Run: headless pygame with SDL's dummy video driver; simulated clock (each Clock.tick advances the game by its frame time, no real sleeping); random seed 0; keys injected as events and as key.get_pressed() state; no mouse input.
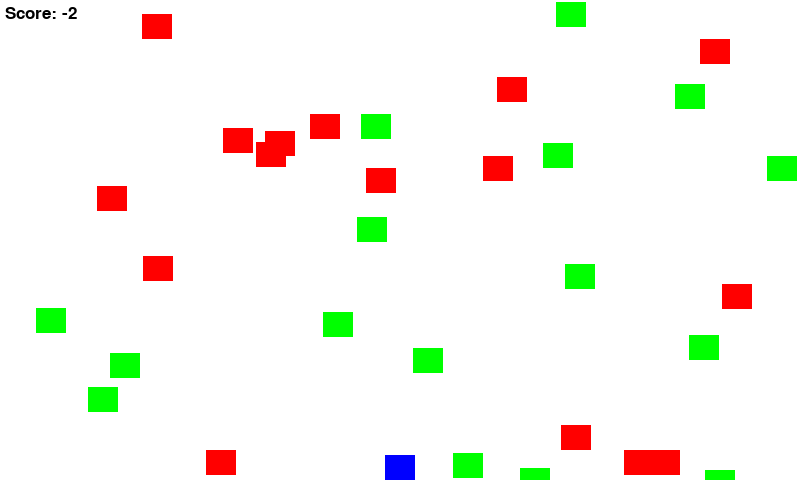
Frame 1 of 1 · flips 1–60 · no input (game ended)

The pygame program that drew these frames:

#Libraries
import pygame
import random

pygame.init()
#Colors
BLACK = (0,0,0)
WHITE = (255,255,255)
RED = (255,0,0)
BLUE = (0,0,255)
GREEN = (0,255,0)

#Screen configurations
WINDOW_WIDTH = 800
WINDOW_HEIGHT = 480

screen = pygame.display.set_mode((WINDOW_WIDTH,WINDOW_HEIGHT))

pygame.display.set_caption("Hungry Lion")

#FPS
clock = pygame.time.Clock()
FPS = 30

#Logical  variables
game_over = False

class Player:

    def __init__(self,*args,**kwargs):

        # Player's color
        self.color = BLUE

        # Size
        self.width = 30
        self.height = 25

        #Postion

        self.pos_x = (WINDOW_WIDTH / 2) - (self.width / 2)
        self.pos_y = WINDOW_HEIGHT - self.height

        #Player Rect 

        self.rect = pygame.Rect(self.pos_x,self.pos_y,self.width,self.height)
    

    #Controling player's position
    def move(self):

        controls = pygame.key.get_pressed()

        if controls[pygame.K_RIGHT] and self.pos_x <= (WINDOW_WIDTH - self.width - 5):
            player.pos_x += 5
        if controls[pygame.K_LEFT] and self.pos_x - 5 >= 0:
            player.pos_x -= 5
        if controls[pygame.K_UP] and self.pos_y -5 >= 0:
            player.pos_y -= 5
        if controls[pygame.K_DOWN] and self.pos_y <= (WINDOW_HEIGHT - self.height - 5):
            player.pos_y += 5

    def draw(self):
        pygame.draw.rect(screen,BLUE,(self.pos_x,self.pos_y,self.width,self.height))

class Enemy:

    def __init__(self,*args,**kwargs):

        #List of Enemies
        self.enemies = []
        #Colors
        self.color = RED

        #Size
        self.width = 30
        self.height = 25

        #Start Spawn
        for i in range(0,10 + random.randint(0,11)):
            pos_x = random.randint(0,WINDOW_WIDTH - self.width)
            pos_y = random.randint(0,WINDOW_HEIGHT - self.height)

            self.enemies.append([pos_x,pos_y,self.width,self.height])

    def move(self):
        for rect in self.enemies:
            rect[1] -= 5

    def detect_out_of_border(self):
        for rect in self.enemies:
            if rect[0] < 0:
                return True
        return False
    def spawn(self):
        for i in range(0,random.randint(0,3)):
            pos_x = random.randint(0,WINDOW_WIDTH - self.width)
            pos_y = random.randint(0,WINDOW_HEIGHT - self.height)

            self.enemies.append([pos_x,WINDOW_HEIGHT,self.width,self.height])    
    def draw(self):
        for rect in self.enemies:
            pygame.draw.rect(screen,self.color,rect)

#Full functionality of food
class Food:

    def __init__(self,*args,**kwargs):
        #List of food

        self.foods = []

        #Food's Color
        self.color = GREEN

        #Size
        self.width = 30
        self.height = 25
        
        #Directions
        self.directions = ['right','left','up','down']
    #Spawn random times
    def spawn(self):

        for i in range(0, 15 + random.randint(0,10)):
        
            pos_x = random.randint(0,WINDOW_WIDTH - self.width)
            pos_y = random.randint(0,WINDOW_HEIGHT - self.height)

            self.foods.append([pos_x,pos_y,self.width,self.height])
    #Shaking function
    def shake(self):
        for rect in self.foods:
            
            #Random shaking direction
            direction = random.choice(self.directions)
            #Limitator
            if rect[0] < 0:
                rect[0] += 5
            if rect[0] > WINDOW_WIDTH:
                rect[0] -= 5

            if rect[1] < 0:
                rect[1] += 5
            if rect[1] > WINDOW_HEIGHT:
                rect[1] -= 5
            #Shaking implementation
            if direction == 'right':
                rect[0] += 5
            if direction == 'left':
                rect[0] -= 5
            if direction == 'up':
                rect[1] -= 5
            if direction == 'down':
                rect[1] += 5
    #Draw
    def draw(self):
        for rect in self.foods:
            pygame.draw.rect(screen,self.color,rect)

#Class for global logics
class Logics:

    def isCollided(self,x1,y1,x2,y2):
        if x1 + 5 >= x2 and x1 <= x2 + 30:
            if y1 + 5 >= y2 and y1 <= y2 + 25:
                return True
        return False
    
points = 0

#Objects

player = Player()
food = Food()
enemy = Enemy()
logics = Logics()
#Outer game logic
food.spawn()
out_of_border = 0
# Main game loop

while not game_over:

    player_rect = pygame.Rect(player.pos_x,player.pos_y,player.width,player.height)

    for event in pygame.event.get():

        if event.type == pygame.QUIT:

            game_over = True

    #Logic
    player.move()
    enemy.move()
    if enemy.detect_out_of_border:
        out_of_border += 1
        if out_of_border % 5 == 0:
            enemy.spawn()
    food.shake()
        #Logics for collision between food and player
    for meal in food.foods:
        food_rect = pygame.Rect(meal[0],meal[1],meal[2],meal[3])
        if player_rect.colliderect(food_rect):
            points += 1
            food.foods.remove(meal)
        #Logics for collision between enemy and player
    for red in enemy.enemies:
        enemy_rect = pygame.Rect(red[0],red[1],red[2],red[3])
        if player_rect.colliderect(enemy_rect):
            points -= 1
            enemy.enemies.remove(red)
    if points < -1:

        game_over = True

    #Draw
    screen.fill(WHITE)
        #Showing score
    text = f"Score: {points}"
    font = pygame.font.Font(None,25)
    show_score = font.render(text,True,BLACK)
    screen.blit(show_score,(5,5))
    
    player.draw()
    enemy.draw()
    food.draw()
    pygame.display.flip()
    
    clock.tick(FPS)

#Test
print(food.foods)
pygame.quit()
